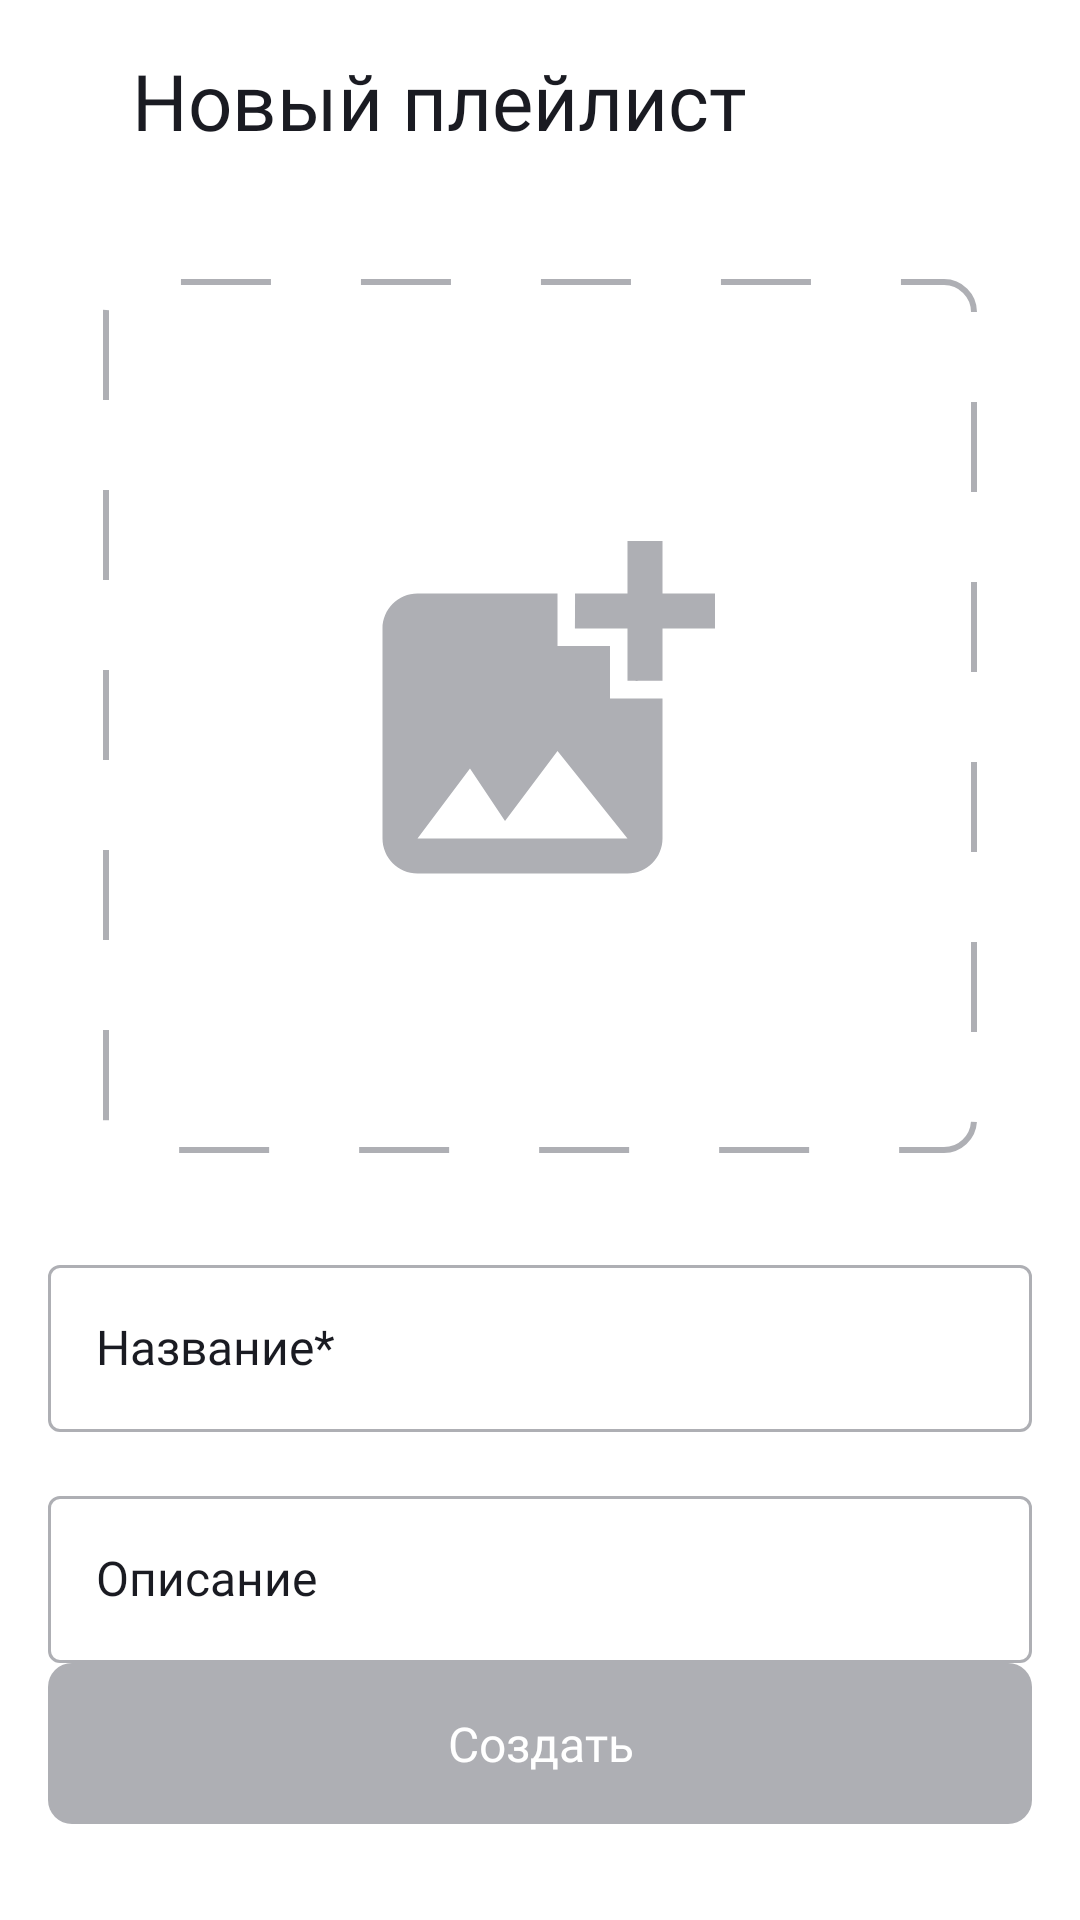

Write the Android layout XML for this screen, with the resource values it uses.
<!-- AndroidManifest.xml: application theme Theme.PlaylistMaker -->
<!-- res/layout/fragment_playlist_creator.xml -->
<?xml version="1.0" encoding="utf-8"?>
<androidx.constraintlayout.widget.ConstraintLayout xmlns:android="http://schemas.android.com/apk/res/android"
    xmlns:app="http://schemas.android.com/apk/res-auto"
    xmlns:tools="http://schemas.android.com/tools"
    android:layout_width="match_parent"
    android:layout_height="match_parent"
    android:orientation="vertical"
    tools:context=".playlist_creator.ui.PlaylistCreatorFragment">

    <androidx.constraintlayout.widget.Guideline
        android:id="@+id/leftBorder"
        android:layout_width="wrap_content"
        android:layout_height="wrap_content"
        android:orientation="vertical"
        app:layout_constraintGuide_begin="@dimen/paddingClassic" />

    <androidx.constraintlayout.widget.Guideline
        android:id="@+id/rightBorder"
        android:layout_width="wrap_content"
        android:layout_height="wrap_content"
        android:orientation="vertical"
        app:layout_constraintGuide_end="@dimen/paddingClassic" />

    <LinearLayout
        android:id="@+id/backButton"
        android:layout_width="match_parent"
        android:layout_height="wrap_content"
        android:orientation="horizontal"
        android:padding="@dimen/paddingClassic"
        app:layout_constraintEnd_toEndOf="parent"
        app:layout_constraintStart_toStartOf="parent"
        app:layout_constraintTop_toTopOf="parent">

        <ImageView
            android:id="@+id/backToMainActivity"
            style="@style/HeadStyle"
            android:layout_width="wrap_content"
            android:layout_height="match_parent"
            android:layout_gravity="center_vertical"
            android:contentDescription="@string/app_name"
            android:src="@drawable/back" />

        <TextView
            android:id="@+id/headText"
            style="@style/HeadStyle"
            android:textSize="@dimen/second_header_size"
            android:layout_width="wrap_content"
            android:layout_height="wrap_content"
            android:layout_gravity="start"
            android:paddingStart="28dp"
            android:text="@string/new_playlist" />
    </LinearLayout>

    <ImageView
        android:id="@+id/playListImage"
        style="@style/AudioPlayerImage"
        android:layout_width="0dp"
        android:layout_height="0dp"
        android:layout_marginHorizontal="@dimen/paddingClassic"
        android:layout_marginTop="26dp"
        android:layout_marginBottom="@dimen/paddingClassic"
        android:scaleType="center"
        app:layout_constraintBottom_toTopOf="@id/outlinedTextFieldName"
        app:layout_constraintDimensionRatio="h,1:1"
        app:layout_constraintEnd_toEndOf="@id/rightBorder"
        app:layout_constraintStart_toStartOf="@id/leftBorder"
        app:layout_constraintTop_toBottomOf="@id/backButton"
        app:srcCompat="@drawable/add_picture"
        android:background="@drawable/add_picture_background"/>

    <com.google.android.material.textfield.TextInputLayout
        android:id="@+id/outlinedTextFieldName"
        style="@style/inputTextStyle"
        android:layout_width="0dp"
        android:layout_height="wrap_content"
        android:layout_marginVertical="@dimen/paddingClassic"
        android:hint="@string/playlists_name"
        app:layout_constraintBottom_toTopOf="@id/outlinedTextFieldDescription"
        app:layout_constraintEnd_toEndOf="@id/rightBorder"
        app:layout_constraintStart_toStartOf="@id/leftBorder"
        app:layout_constraintTop_toBottomOf="@id/playListImage"
>

        <EditText
            android:id="@+id/nameET"
            style="@style/inputTextStyle"
            android:layout_width="match_parent"
            android:layout_height="match_parent"
            android:ems="10"
            android:imeOptions="actionDone"
            android:importantForAutofill="no"
            android:inputType="text"
            android:maxLength="30"
            android:maxLines="1"
            android:singleLine="true" />
    </com.google.android.material.textfield.TextInputLayout>

    <com.google.android.material.textfield.TextInputLayout
        android:id="@+id/outlinedTextFieldDescription"
        style="@style/inputTextStyle"
        android:layout_width="0dp"
        android:layout_height="wrap_content"
        android:layout_marginVertical="@dimen/paddingClassic"
        android:hint="@string/playlists_description"
        app:layout_constraintEnd_toEndOf="@id/rightBorder"
        app:layout_constraintStart_toStartOf="@id/leftBorder"
        app:layout_constraintTop_toBottomOf="@id/outlinedTextFieldName">

        <EditText
            android:id="@+id/descriptionET"
            style="@style/inputTextStyle"
            android:layout_width="match_parent"
            android:layout_height="match_parent"
            android:imeOptions="actionDone"
            android:inputType="text"
            android:maxLength="30"
            android:maxLines="1"
            android:singleLine="true" />

    </com.google.android.material.textfield.TextInputLayout>

    <androidx.appcompat.widget.AppCompatButton android:layout_width="0dp"
        android:id="@+id/createButton"
        style="@style/create_button"
        android:layout_height="wrap_content"
        android:padding="@dimen/paddingClassic"
        android:layout_gravity="center"
        android:text="@string/create"
        android:enabled="false"
        android:layout_marginBottom="32dp"
        android:background="@drawable/button_customize"
        app:layout_constraintVertical_bias="1.0"
        app:layout_constraintBottom_toBottomOf="parent"
        app:layout_constraintEnd_toEndOf="@id/rightBorder"
        app:layout_constraintStart_toStartOf="@id/leftBorder"
        app:layout_constraintTop_toBottomOf="@id/outlinedTextFieldDescription"/>

</androidx.constraintlayout.widget.ConstraintLayout>
<!-- resources referenced by this layout -->
<resources>
  <dimen name="paddingClassic">16dp</dimen>
  <dimen name="second_header_size">26sp</dimen>
  <!-- drawable add_picture_background (drawable) -->
  <?xml version="1.0" encoding="utf-8"?>
  <shape xmlns:android="http://schemas.android.com/apk/res/android"
      android:shape="rectangle">
  
      <stroke
          android:color="@color/gray_color"
          android:dashGap="30dp"
          android:dashWidth="30dp"
          android:width="2dp" />
      <corners android:radius="10dp" />
  </shape>
  <!-- drawable button_customize (drawable) -->
  <?xml version="1.0" encoding="utf-8"?>
  <selector xmlns:android="http://schemas.android.com/apk/res/android">
      <item android:state_enabled="false">
          <shape android:shape="rectangle">
              <corners android:radius="@dimen/create_button_corner_radius"/>
              <solid android:color="@color/gray_color" />
          </shape>
      </item>
  
      <item>
          <shape android:shape="rectangle">
              <corners android:radius="@dimen/create_button_corner_radius"/>
              <solid android:color="@color/blue_color" />
          </shape>
      </item>
  </selector>
  <string name="app_name">Playlist Maker</string>
  <string name="create">Создать</string>
  <string name="new_playlist">Новый плейлист</string>
  <string name="playlists_description">Описание</string>
  <string name="playlists_name">Название*</string>
  <style name="AudioPlayerImage">
          <item name="cornerRadius">@dimen/audioplayer_corner_radius_art</item>
      </style>
  <style name="HeadStyle">
          <item name="android:fontFamily">@font/ys_display_medium</item>
          <item name="android:textFontWeight">500</item>
          <item name="android:textColor">@color/black</item>
          <item name="android:textSize">@dimen/header_size</item>
          <item name="tint">@color/black</item>
      </style>
  <style name="create_button">
          <item name="android:fontFamily">@font/ys_display_medium</item>
          <item name="android:textColor">@color/white</item>
          <item name="android:textSize">@dimen/menu_text_size</item>
          <item name="android:textAllCaps">false</item>
          <item name="android:shadowRadius">0</item>
      </style>
  <style name="inputTextStyle" parent="Widget.MaterialComponents.TextInputLayout.OutlinedBox">
          <item name="boxStrokeColor">@color/customize_et</item>
          <item name="hintTextColor">@color/blue_color</item>
          <item name="android:textColorHint">?attr/colorOnSecondary</item>
          <item name="android:textColor">?attr/colorOnSecondary</item>
          <item name="android:fontFamily">@font/ys_display_regular</item>
          <item name="android:textSize">@dimen/menu_text_size</item>
      </style>
  <style name="Theme.PlaylistMaker" parent="Theme.MaterialComponents.DayNight.DarkActionBar">
          
          <item name="colorPrimary">@color/purple_500</item>
          <item name="colorPrimaryVariant">@color/purple_700</item>
          <item name="colorOnPrimary">@color/white</item>
          
          <item name="colorSecondary">@color/gray_color</item>
          <item name="colorSecondaryVariant">@color/teal_700</item>
          <item name="colorOnSecondary">@color/black</item>
          
          <item name="android:statusBarColor">?attr/colorPrimaryVariant</item>
          
          <item name="windowNoTitle">true</item>
          <item name="colorOnBackground">@color/white</item>
      </style>
  <color name="gray_color"> #AEAFB4 </color>
  <dimen name="create_button_corner_radius">8dp</dimen>
  <color name="blue_color">#FF3772E7</color>
  <dimen name="audioplayer_corner_radius_art">8dp</dimen>
  <color name="black">#1A1B22</color>
  <dimen name="header_size">26sp</dimen>
  <color name="white">#FFFFFFFF</color>
  <dimen name="menu_text_size">16sp</dimen>
  <color name="purple_500">#FF6200EE</color>
  <color name="purple_700">#FF3700B3</color>
  <color name="teal_700">#FF018786</color>
</resources>
